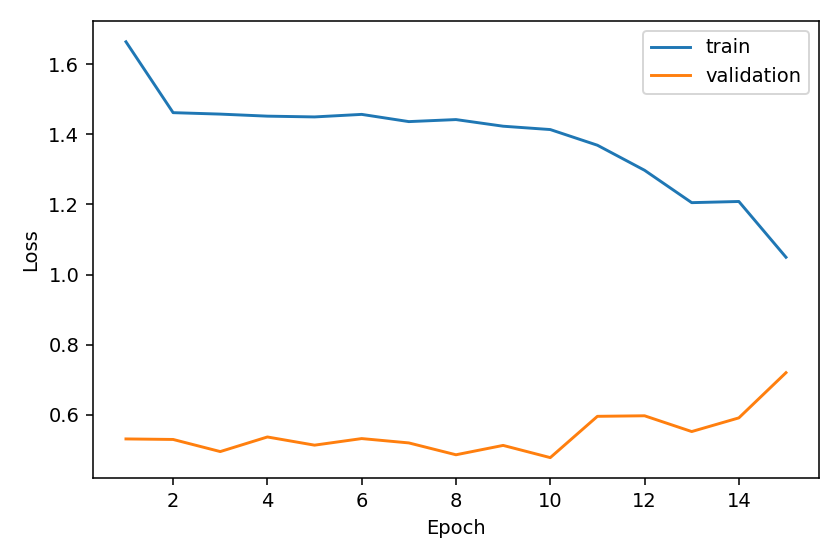

Data behind this chart, as committed beside it:
epoch, train_loss, val_loss, train_supervised, train_feature, train_prediction_kd
1, 1.664, 0.5314, 0.5255, 0.01493, 2.273
2, 1.462, 0.5299, 0.4414, 0.01453, 2.038
3, 1.458, 0.4954, 0.4458, 0.01451, 2.021
4, 1.452, 0.537, 0.442, 0.0145, 2.017
5, 1.45, 0.5136, 0.4413, 0.01451, 2.014
6, 1.457, 0.5324, 0.4437, 0.01451, 2.023
7, 1.436, 0.52, 0.4334, 0.01448, 2.003
8, 1.442, 0.4862, 0.4419, 0.01447, 1.997
9, 1.423, 0.513, 0.4263, 0.01447, 1.991
10, 1.413, 0.4781, 0.4266, 0.01444, 1.971
11, 1.369, 0.5959, 0.4059, 0.01438, 1.923
12, 1.297, 0.5974, 0.3705, 0.01425, 1.851
13, 1.205, 0.5525, 0.3313, 0.01407, 1.745
14, 1.208, 0.5914, 0.3276, 0.01393, 1.759
15, 1.049, 0.7203, 0.2585, 0.01362, 1.579
